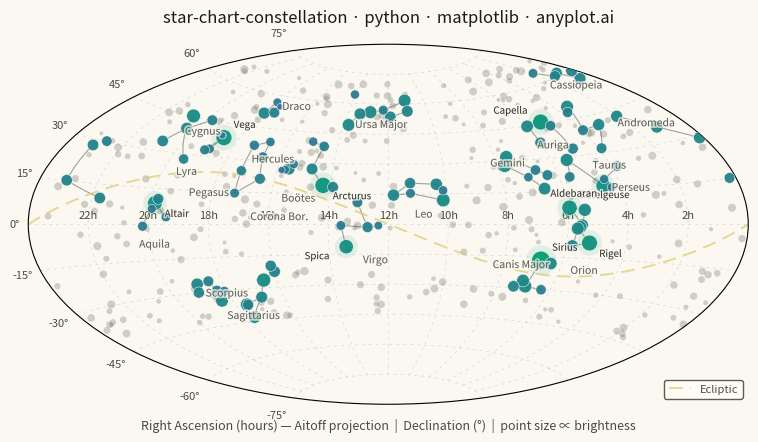

The script that saved this image:
""" anyplot.ai
star-chart-constellation: Star Chart with Constellations
Library: matplotlib 3.11.0 | Python 3.13.13
Quality: 88/100 | Updated: 2026-06-16
"""

import os

import matplotlib.patheffects as pe
import matplotlib.pyplot as plt
import numpy as np
from matplotlib.colors import LinearSegmentedColormap


# Theme tokens (see prompts/default-style-guide.md "Theme-adaptive Chrome")
THEME = os.getenv("ANYPLOT_THEME", "light")
PAGE_BG = "#FAF8F1" if THEME == "light" else "#1A1A17"
ELEVATED_BG = "#FFFDF6" if THEME == "light" else "#242420"
INK = "#1A1A17" if THEME == "light" else "#F0EFE8"
INK_SOFT = "#4A4A44" if THEME == "light" else "#B8B7B0"
INK_MUTED = "#6B6A63" if THEME == "light" else "#A8A79F"
BRAND = "#009E73"  # Imprint palette position 1 — brightest stars
AMBER = "#DDCC77"  # semantic anchor — ecliptic reference line

np.random.seed(42)

# Star catalog: name -> (RA hours, Dec degrees, magnitude, constellation abbrev)
stars = {
    # Orion
    "Betelgeuse": (5.92, 7.41, 0.42, "Ori"),
    "Rigel": (5.24, -8.20, 0.13, "Ori"),
    "Bellatrix": (5.42, 6.35, 1.64, "Ori"),
    "Mintaka": (5.53, -0.30, 2.23, "Ori"),
    "Alnilam": (5.60, -1.20, 1.69, "Ori"),
    "Alnitak": (5.68, -1.94, 1.77, "Ori"),
    "Saiph": (5.80, -9.67, 2.09, "Ori"),
    # Ursa Major
    "Dubhe": (11.06, 61.75, 1.79, "UMa"),
    "Merak": (11.03, 56.38, 2.37, "UMa"),
    "Phecda": (11.90, 53.69, 2.44, "UMa"),
    "Megrez": (12.26, 57.03, 3.31, "UMa"),
    "Alioth": (12.90, 55.96, 1.77, "UMa"),
    "Mizar": (13.40, 54.93, 2.27, "UMa"),
    "Alkaid": (13.79, 49.31, 1.86, "UMa"),
    # Cassiopeia
    "Schedar": (0.68, 56.54, 2.23, "Cas"),
    "Caph": (0.15, 59.15, 2.27, "Cas"),
    "Gamma Cas": (0.95, 60.72, 2.47, "Cas"),
    "Ruchbah": (1.36, 60.24, 2.68, "Cas"),
    "Segin": (1.91, 63.67, 3.37, "Cas"),
    # Leo
    "Regulus": (10.14, 11.97, 1.35, "Leo"),
    "Denebola": (11.82, 14.57, 2.13, "Leo"),
    "Algieba": (10.33, 19.84, 2.08, "Leo"),
    "Zosma": (11.24, 20.52, 2.56, "Leo"),
    "Chertan": (11.24, 15.43, 3.33, "Leo"),
    "Eta Leo": (10.12, 16.76, 3.52, "Leo"),
    # Scorpius
    "Antares": (16.49, -26.43, 1.09, "Sco"),
    "Shaula": (17.56, -37.10, 1.63, "Sco"),
    "Sargas": (17.62, -42.99, 1.87, "Sco"),
    "Dschubba": (16.01, -22.62, 2.32, "Sco"),
    "Acrab": (16.09, -19.81, 2.62, "Sco"),
    "Wei": (16.84, -34.29, 2.29, "Sco"),
    "Lesath": (17.53, -37.29, 2.69, "Sco"),
    # Cygnus
    "Deneb": (20.69, 45.28, 1.25, "Cyg"),
    "Sadr": (20.37, 40.26, 2.20, "Cyg"),
    "Gienah Cyg": (20.77, 33.97, 2.46, "Cyg"),
    "Delta Cyg": (19.75, 45.13, 2.87, "Cyg"),
    "Albireo": (19.51, 27.96, 3.08, "Cyg"),
    # Lyra
    "Vega": (18.62, 38.78, 0.03, "Lyr"),
    "Sheliak": (18.83, 33.36, 3.45, "Lyr"),
    "Sulafat": (18.98, 32.69, 3.24, "Lyr"),
    "Epsilon1 Lyr": (18.74, 39.67, 4.67, "Lyr"),
    "Epsilon2 Lyr": (18.75, 39.61, 4.59, "Lyr"),
    # Gemini
    "Pollux": (7.76, 28.03, 1.14, "Gem"),
    "Castor": (7.58, 31.89, 1.58, "Gem"),
    "Alhena": (6.63, 16.40, 1.93, "Gem"),
    "Wasat": (7.07, 21.98, 3.53, "Gem"),
    "Mebsuta": (6.73, 25.13, 2.98, "Gem"),
    "Tejat": (6.38, 22.51, 2.88, "Gem"),
    # Taurus
    "Aldebaran": (4.60, 16.51, 0.85, "Tau"),
    "Elnath": (5.44, 28.61, 1.68, "Tau"),
    "Alcyone": (3.79, 24.11, 2.87, "Tau"),
    "Tianguan": (5.63, 21.14, 3.00, "Tau"),
    "Prima Hyadum": (4.33, 15.63, 3.65, "Tau"),
    "Ain": (4.48, 19.18, 3.54, "Tau"),
    # Canis Major
    "Sirius": (6.75, -16.72, -1.46, "CMa"),
    "Adhara": (6.98, -28.97, 1.50, "CMa"),
    "Wezen": (7.14, -26.39, 1.84, "CMa"),
    "Mirzam": (6.38, -17.96, 1.98, "CMa"),
    "Aludra": (7.40, -29.30, 2.45, "CMa"),
    "Furud": (6.34, -30.06, 3.02, "CMa"),
    # Aquila
    "Altair": (19.85, 8.87, 0.76, "Aql"),
    "Tarazed": (19.77, 10.61, 2.72, "Aql"),
    "Alshain": (19.92, 6.41, 3.71, "Aql"),
    "Theta Aql": (20.19, -0.82, 3.23, "Aql"),
    "Delta Aql": (19.42, 3.11, 3.36, "Aql"),
    # Bootes
    "Arcturus": (14.26, 19.18, -0.05, "Boo"),
    "Izar": (14.75, 27.07, 2.37, "Boo"),
    "Muphrid": (13.91, 18.40, 2.68, "Boo"),
    "Nekkar": (15.03, 40.39, 3.58, "Boo"),
    "Seginus": (14.53, 38.31, 3.03, "Boo"),
    # Perseus
    "Mirfak": (3.41, 49.86, 1.80, "Per"),
    "Algol": (3.14, 40.96, 2.12, "Per"),
    "Zeta Per": (3.90, 31.88, 2.85, "Per"),
    "Epsilon Per": (3.96, 40.01, 2.89, "Per"),
    "Delta Per": (3.72, 47.79, 3.01, "Per"),
    # Auriga
    "Capella": (5.27, 45.99, 0.08, "Aur"),
    "Menkalinan": (5.99, 44.95, 1.90, "Aur"),
    "Theta Aur": (5.99, 37.21, 2.62, "Aur"),
    "Hassaleh": (4.95, 33.17, 2.69, "Aur"),
    "Almaaz": (5.03, 43.82, 2.99, "Aur"),
    # Virgo
    "Spica": (13.42, -11.16, 0.97, "Vir"),
    "Porrima": (12.69, -1.45, 2.74, "Vir"),
    "Vindemiatrix": (13.04, 10.96, 2.83, "Vir"),
    "Heze": (13.58, -0.60, 3.37, "Vir"),
    "Zaniah": (12.33, -0.67, 3.89, "Vir"),
    # Corona Borealis
    "Alphecca": (15.58, 26.71, 2.23, "CrB"),
    "Nusakan": (15.46, 29.11, 3.68, "CrB"),
    "Gamma CrB": (15.71, 26.30, 3.84, "CrB"),
    "Delta CrB": (15.83, 26.07, 4.59, "CrB"),
    # Pegasus
    "Enif": (21.74, 9.88, 2.39, "Peg"),
    "Markab": (23.08, 15.21, 2.49, "Peg"),
    "Scheat": (23.06, 28.08, 2.42, "Peg"),
    "Algenib": (0.22, 15.18, 2.83, "Peg"),
    "Matar": (22.72, 30.22, 2.94, "Peg"),
    # Andromeda
    "Alpheratz": (0.14, 29.09, 2.06, "And"),
    "Mirach": (1.16, 35.62, 2.05, "And"),
    "Almach": (2.07, 42.33, 2.17, "And"),
    # Draco
    "Eltanin": (17.94, 51.49, 2.24, "Dra"),
    "Rastaban": (17.51, 52.30, 2.79, "Dra"),
    "Thuban": (14.07, 64.38, 3.65, "Dra"),
    "Grumium": (17.89, 56.87, 3.75, "Dra"),
    "Kuma": (17.53, 55.17, 4.87, "Dra"),
    # Hercules
    "Kornephoros": (16.50, 21.49, 2.77, "Her"),
    "Zeta Her": (16.69, 31.60, 2.81, "Her"),
    "Rasalgethi": (17.24, 14.39, 3.37, "Her"),
    "Sarin": (17.25, 24.84, 3.14, "Her"),
    "Pi Her": (17.25, 36.81, 3.16, "Her"),
    "Eta Her": (16.71, 38.92, 3.53, "Her"),
    # Sagittarius
    "Kaus Australis": (18.40, -34.38, 1.85, "Sgr"),
    "Nunki": (18.92, -26.30, 2.02, "Sgr"),
    "Ascella": (19.04, -29.88, 2.59, "Sgr"),
    "Kaus Media": (18.35, -29.83, 2.70, "Sgr"),
    "Kaus Borealis": (18.47, -25.42, 2.81, "Sgr"),
    "Nash": (18.10, -30.42, 3.11, "Sgr"),
}

# Constellation stick-figure edges
edges = [
    # Orion
    ("Betelgeuse", "Bellatrix"),
    ("Betelgeuse", "Mintaka"),
    ("Bellatrix", "Mintaka"),
    ("Mintaka", "Alnilam"),
    ("Alnilam", "Alnitak"),
    ("Rigel", "Alnitak"),
    ("Rigel", "Saiph"),
    ("Saiph", "Alnitak"),
    # Ursa Major (Big Dipper)
    ("Dubhe", "Merak"),
    ("Merak", "Phecda"),
    ("Phecda", "Megrez"),
    ("Megrez", "Alioth"),
    ("Alioth", "Mizar"),
    ("Mizar", "Alkaid"),
    ("Megrez", "Dubhe"),
    # Cassiopeia
    ("Caph", "Schedar"),
    ("Schedar", "Gamma Cas"),
    ("Gamma Cas", "Ruchbah"),
    ("Ruchbah", "Segin"),
    # Leo
    ("Regulus", "Eta Leo"),
    ("Eta Leo", "Algieba"),
    ("Algieba", "Zosma"),
    ("Zosma", "Denebola"),
    ("Regulus", "Chertan"),
    ("Chertan", "Denebola"),
    # Scorpius
    ("Acrab", "Dschubba"),
    ("Dschubba", "Antares"),
    ("Antares", "Wei"),
    ("Wei", "Shaula"),
    ("Shaula", "Lesath"),
    ("Wei", "Sargas"),
    # Cygnus (Northern Cross)
    ("Deneb", "Sadr"),
    ("Sadr", "Albireo"),
    ("Sadr", "Gienah Cyg"),
    ("Sadr", "Delta Cyg"),
    # Lyra
    ("Vega", "Sheliak"),
    ("Vega", "Sulafat"),
    ("Sheliak", "Sulafat"),
    # Gemini
    ("Castor", "Pollux"),
    ("Castor", "Mebsuta"),
    ("Mebsuta", "Tejat"),
    ("Pollux", "Wasat"),
    ("Wasat", "Alhena"),
    # Taurus
    ("Aldebaran", "Ain"),
    ("Ain", "Prima Hyadum"),
    ("Aldebaran", "Elnath"),
    ("Ain", "Alcyone"),
    ("Elnath", "Tianguan"),
    # Canis Major
    ("Sirius", "Mirzam"),
    ("Sirius", "Adhara"),
    ("Adhara", "Wezen"),
    ("Wezen", "Aludra"),
    ("Adhara", "Furud"),
    # Aquila
    ("Altair", "Tarazed"),
    ("Altair", "Alshain"),
    ("Altair", "Theta Aql"),
    ("Altair", "Delta Aql"),
    # Bootes
    ("Arcturus", "Muphrid"),
    ("Arcturus", "Izar"),
    ("Izar", "Seginus"),
    ("Seginus", "Nekkar"),
    # Perseus
    ("Mirfak", "Delta Per"),
    ("Mirfak", "Epsilon Per"),
    ("Epsilon Per", "Algol"),
    ("Algol", "Zeta Per"),
    # Auriga
    ("Capella", "Menkalinan"),
    ("Menkalinan", "Theta Aur"),
    ("Theta Aur", "Hassaleh"),
    ("Hassaleh", "Almaaz"),
    ("Almaaz", "Capella"),
    # Virgo
    ("Spica", "Heze"),
    ("Heze", "Porrima"),
    ("Porrima", "Zaniah"),
    ("Porrima", "Vindemiatrix"),
    # Corona Borealis
    ("Alphecca", "Nusakan"),
    ("Alphecca", "Gamma CrB"),
    ("Gamma CrB", "Delta CrB"),
    # Pegasus (Great Square)
    ("Markab", "Scheat"),
    ("Scheat", "Algenib"),
    ("Markab", "Enif"),
    ("Markab", "Algenib"),
    # Andromeda
    ("Alpheratz", "Mirach"),
    ("Mirach", "Almach"),
    ("Alpheratz", "Scheat"),
    # Draco
    ("Eltanin", "Rastaban"),
    ("Rastaban", "Kuma"),
    ("Kuma", "Grumium"),
    ("Eltanin", "Grumium"),
    # Hercules
    ("Kornephoros", "Zeta Her"),
    ("Zeta Her", "Eta Her"),
    ("Eta Her", "Pi Her"),
    ("Kornephoros", "Rasalgethi"),
    ("Rasalgethi", "Sarin"),
    ("Sarin", "Pi Her"),
    # Sagittarius (Teapot)
    ("Kaus Australis", "Kaus Media"),
    ("Kaus Media", "Kaus Borealis"),
    ("Kaus Borealis", "Nunki"),
    ("Nunki", "Ascella"),
    ("Ascella", "Kaus Australis"),
    ("Nash", "Kaus Media"),
]

# Background field stars (faint, for celestial-sphere context)
n_bg = 300
bg_ra_hours = np.random.uniform(0, 24, n_bg)
bg_dec_deg = np.random.uniform(-45, 70, n_bg)
bg_mag = np.random.uniform(4.0, 6.0, n_bg)

# Extract named-star arrays
star_names = list(stars.keys())
star_ra_h = np.array([stars[s][0] for s in star_names])
star_dec_d = np.array([stars[s][1] for s in star_names])
star_mag = np.array([stars[s][2] for s in star_names])


# Project equatorial coords onto matplotlib's Aitoff all-sky projection.
# Aitoff wants longitude in [-pi, pi] and latitude in [-pi/2, pi/2]; negate RA
# so the sky increases right-to-left (standard star-chart convention).
star_lon = -((star_ra_h - 12.0) * np.pi / 12.0)
star_lat = star_dec_d * np.pi / 180.0
bg_lon = -((bg_ra_hours - 12.0) * np.pi / 12.0)
bg_lat = bg_dec_deg * np.pi / 180.0

# Size mapping: brighter stars (lower magnitude) map to larger points
max_mag, min_mag = 6.5, -1.5
min_size, max_size = 5, 175
star_sizes = max_size * ((max_mag - star_mag) / (max_mag - min_mag)) ** 1.5 + min_size
bg_sizes = max_size * ((max_mag - bg_mag) / (max_mag - min_mag)) ** 1.5 + min_size

# Color mapping by magnitude — Imprint sequential cmap (brand green -> blue).
# Brightest stars (low magnitude) get brand green; faintest fade to blue.
imprint_seq = LinearSegmentedColormap.from_list("imprint_seq", [BRAND, "#4467A3"])
star_color_norm = np.clip((star_mag - min_mag) / (max_mag - min_mag), 0, 1)
star_colors = imprint_seq(star_color_norm)

# Plot — Aitoff all-sky projection
fig = plt.figure(figsize=(8, 4.5), dpi=400, facecolor=PAGE_BG)
ax = fig.add_subplot(111, projection="aitoff", facecolor=PAGE_BG)

# Faint background field stars (context layer, muted)
ax.scatter(bg_lon, bg_lat, s=bg_sizes, c=INK_MUTED, alpha=0.30, edgecolors="none", zorder=1)

# Constellation stick-figure lines (thin, semi-transparent structural ink)
for s1, s2 in edges:
    lon1 = -((stars[s1][0] - 12.0) * np.pi / 12.0)
    lat1 = stars[s1][1] * np.pi / 180.0
    lon2 = -((stars[s2][0] - 12.0) * np.pi / 12.0)
    lat2 = stars[s2][1] * np.pi / 180.0
    # Skip segments that would wrap across the projection boundary
    if abs(lon1 - lon2) > np.pi:
        continue
    ax.plot([lon1, lon2], [lat1, lat2], color=INK_SOFT, linewidth=0.8, alpha=0.5, zorder=2)

# Soft halo behind the brightest stars (mag < 1.0) for a gentle glow
bright_mask = star_mag < 1.0
ax.scatter(
    star_lon[bright_mask],
    star_lat[bright_mask],
    s=star_sizes[bright_mask] * 2.6,
    c=BRAND,
    alpha=0.10,
    edgecolors="none",
    zorder=2,
)

# Named stars — sized by magnitude, colored along the Imprint sequential ramp
ax.scatter(star_lon, star_lat, s=star_sizes, c=star_colors, alpha=0.95, edgecolors=PAGE_BG, linewidth=0.4, zorder=3)

# Ecliptic — dashed amber reference curve (Dec ~ obliquity * sin(ecliptic lon))
ecl_lon = np.linspace(-np.pi, np.pi, 500)
ecl_lat = 23.44 * np.sin(-ecl_lon) * np.pi / 180.0
ax.plot(ecl_lon, ecl_lat, color=AMBER, linewidth=1.4, alpha=0.75, linestyle=(0, (7, 4)), zorder=2, label="Ecliptic")

# Label the brightest stars (mag < 1.0) with tuned offsets
bright_offsets = {
    "Sirius": (8, 7),
    "Vega": (7, 7),
    "Arcturus": (7, -10),
    "Capella": (-34, 6),
    "Rigel": (7, -10),
    "Betelgeuse": (7, 7),
    "Altair": (7, -10),
    "Aldebaran": (-38, -8),
    "Spica": (-30, -9),
    "Pollux": (7, 7),
}
for name, (ra, dec, mag, _) in stars.items():
    if mag < 1.0:
        lon = -((ra - 12.0) * np.pi / 12.0)
        lat = dec * np.pi / 180.0
        ax.annotate(
            name,
            (lon, lat),
            fontsize=7,
            color=INK,
            alpha=0.9,
            xytext=bright_offsets.get(name, (7, 6)),
            textcoords="offset points",
            zorder=5,
            path_effects=[pe.withStroke(linewidth=2, foreground=PAGE_BG, alpha=0.8)],
        )

# Constellation names placed near each group's centroid
constellation_names = {
    "Ori": "Orion",
    "UMa": "Ursa Major",
    "Cas": "Cassiopeia",
    "Leo": "Leo",
    "Sco": "Scorpius",
    "Cyg": "Cygnus",
    "Lyr": "Lyra",
    "Gem": "Gemini",
    "Tau": "Taurus",
    "CMa": "Canis Major",
    "Aql": "Aquila",
    "Boo": "Boötes",
    "Per": "Perseus",
    "Aur": "Auriga",
    "Vir": "Virgo",
    "CrB": "Corona Bor.",
    "Peg": "Pegasus",
    "And": "Andromeda",
    "Dra": "Draco",
    "Her": "Hercules",
    "Sgr": "Sagittarius",
}

# Manual nudges (radians) to clear crowded regions
label_offsets_rad = {
    "CrB": (0.0, -0.18),
    "Her": (0.15, 0.15),
    "Boo": (-0.15, -0.18),
    "Lyr": (-0.12, -0.15),
    "Tau": (0.20, 0.16),
    "Gem": (-0.14, 0.18),
    "CMa": (-0.16, 0.20),
    "Dra": (0.0, 0.10),
    "Cyg": (0.10, 0.12),
    "Aql": (0.0, -0.15),
    "Sco": (-0.28, 0.10),
    "Sgr": (0.28, 0.0),
    "Vir": (0.15, -0.20),
    "And": (0.0, 0.12),
    "Per": (0.0, -0.12),
    "Ori": (0.10, -0.24),
    "Leo": (0.0, -0.10),
}

placed_labels = []
for abbr, full_name in constellation_names.items():
    member_lon = [-((stars[s][0] - 12.0) * np.pi / 12.0) for s in star_names if stars[s][3] == abbr]
    member_lat = [stars[s][1] * np.pi / 180.0 for s in star_names if stars[s][3] == abbr]
    cx = np.mean(member_lon)
    cy = np.mean(member_lat) - 0.06

    dx, dy = label_offsets_rad.get(abbr, (0.0, 0.0))
    cx += dx
    cy += dy

    # Iterative nudge away from previously placed labels
    for _ in range(3):
        for px, py in placed_labels:
            if abs(cx - px) < 0.22 and abs(cy - py) < 0.11:
                cy -= 0.13
                break
        else:
            break

    placed_labels.append((cx, cy))
    ax.text(
        cx,
        cy,
        full_name,
        fontsize=7.5,
        color=INK_SOFT,
        alpha=0.85,
        ha="center",
        va="top",
        fontstyle="italic",
        fontweight="medium",
        zorder=4,
        path_effects=[pe.withStroke(linewidth=2.5, foreground=PAGE_BG, alpha=0.7)],
    )

# Style the coordinate grid + ticks
ax.grid(True, color=INK, linewidth=0.5, alpha=0.15, linestyle=(0, (4, 6)))
ax.tick_params(axis="both", colors=INK_SOFT, labelsize=8, length=0, labelcolor=INK_SOFT)

# Relabel Aitoff x-ticks (degrees) as Right Ascension hours
xtick_locs = np.array([-150, -120, -90, -60, -30, 0, 30, 60, 90, 120, 150])
xtick_hours = 12.0 - xtick_locs / 15.0
ax.set_xticklabels([f"{int(h) % 24}h" for h in xtick_hours], fontsize=8, color=INK_SOFT)

# Title + footer subtitle
ax.set_title(
    "star-chart-constellation · python · matplotlib · anyplot.ai", fontsize=12, fontweight="medium", color=INK, pad=16
)
fig.text(
    0.5,
    0.045,
    "Right Ascension (hours) — Aitoff projection  |  Declination (°)  |  point size ∝ brightness",
    ha="center",
    fontsize=9,
    color=INK_SOFT,
)

# Ecliptic legend
leg = ax.legend(loc="lower right", fontsize=8, facecolor=ELEVATED_BG, edgecolor=INK_SOFT, framealpha=0.9)
if leg:
    plt.setp(leg.get_texts(), color=INK_SOFT)

fig.subplots_adjust(left=0.05, right=0.95, top=0.90, bottom=0.10)
plt.savefig(f"plot-{THEME}.png", dpi=400, facecolor=fig.get_facecolor())
